Run: headless pygame with SDL's dummy video driver; simulated clock (each Clock.tick advances the game by its frame time, no real sleeping); random seed 0; keys injected as events and as key.get_pressed() state; no mouse input.
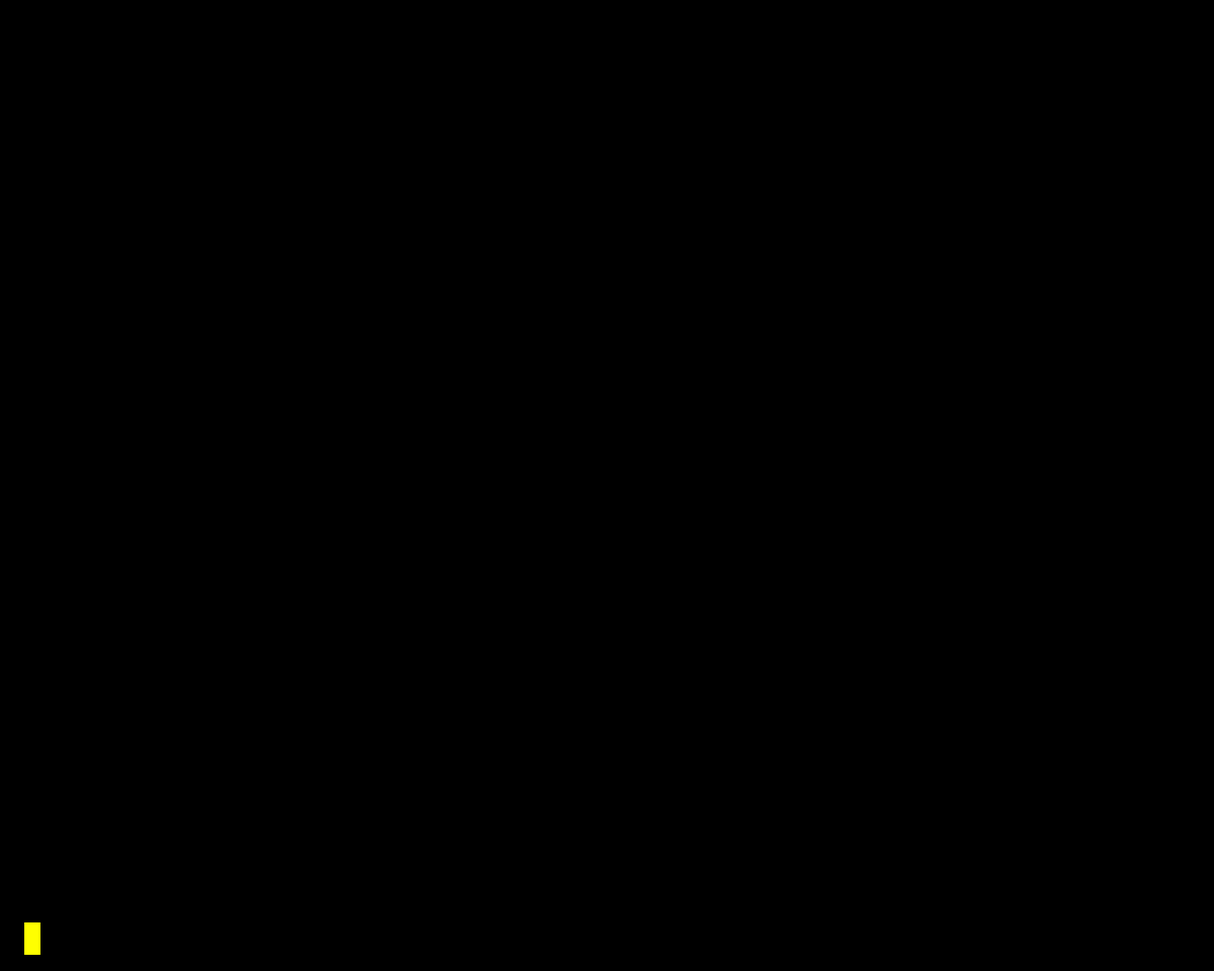
Frame 1 of 4 · flips 1–60 · no input
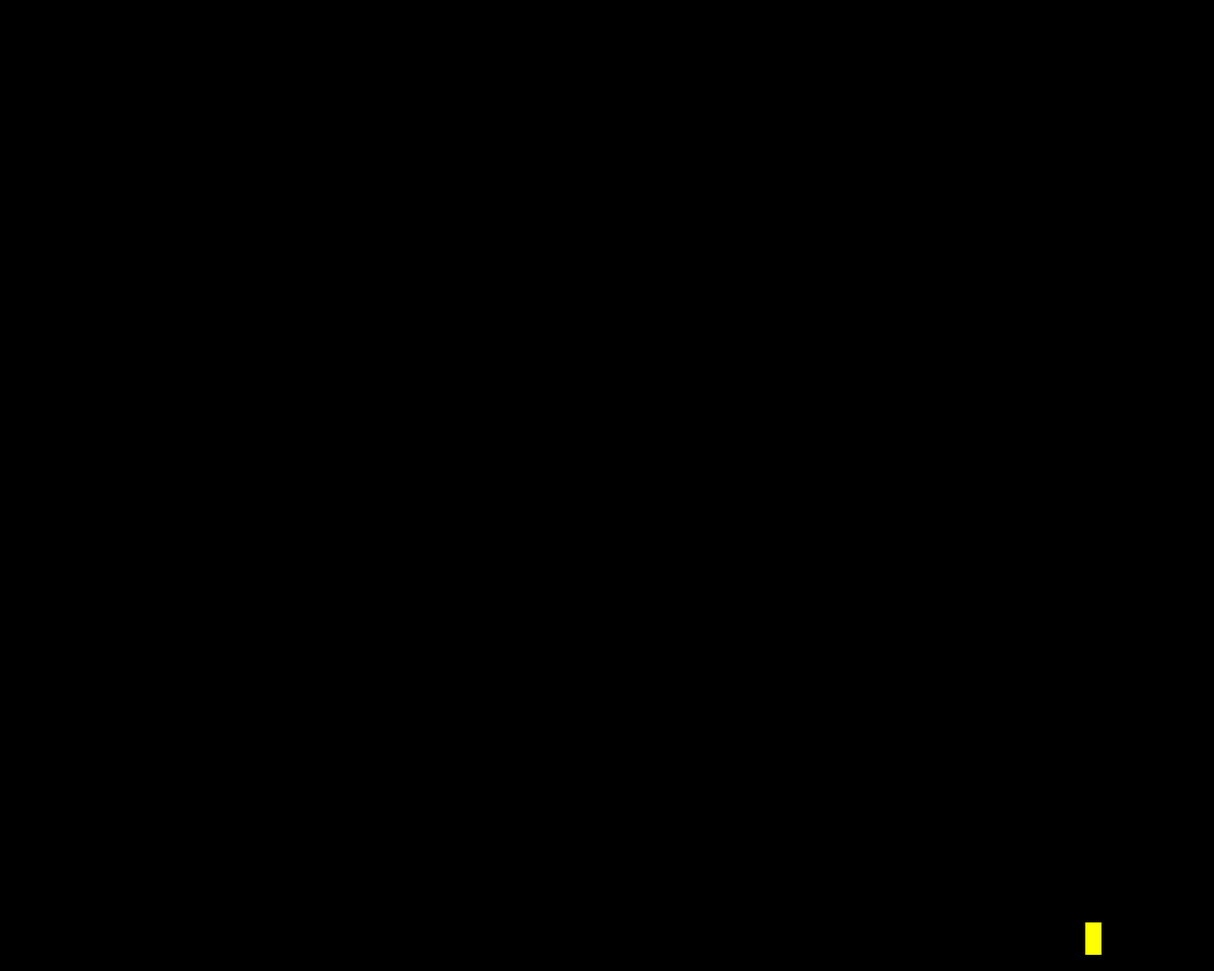
Frame 2 of 4 · flips 61–180 · tapped SPACE, RETURN · held RIGHT (→), D
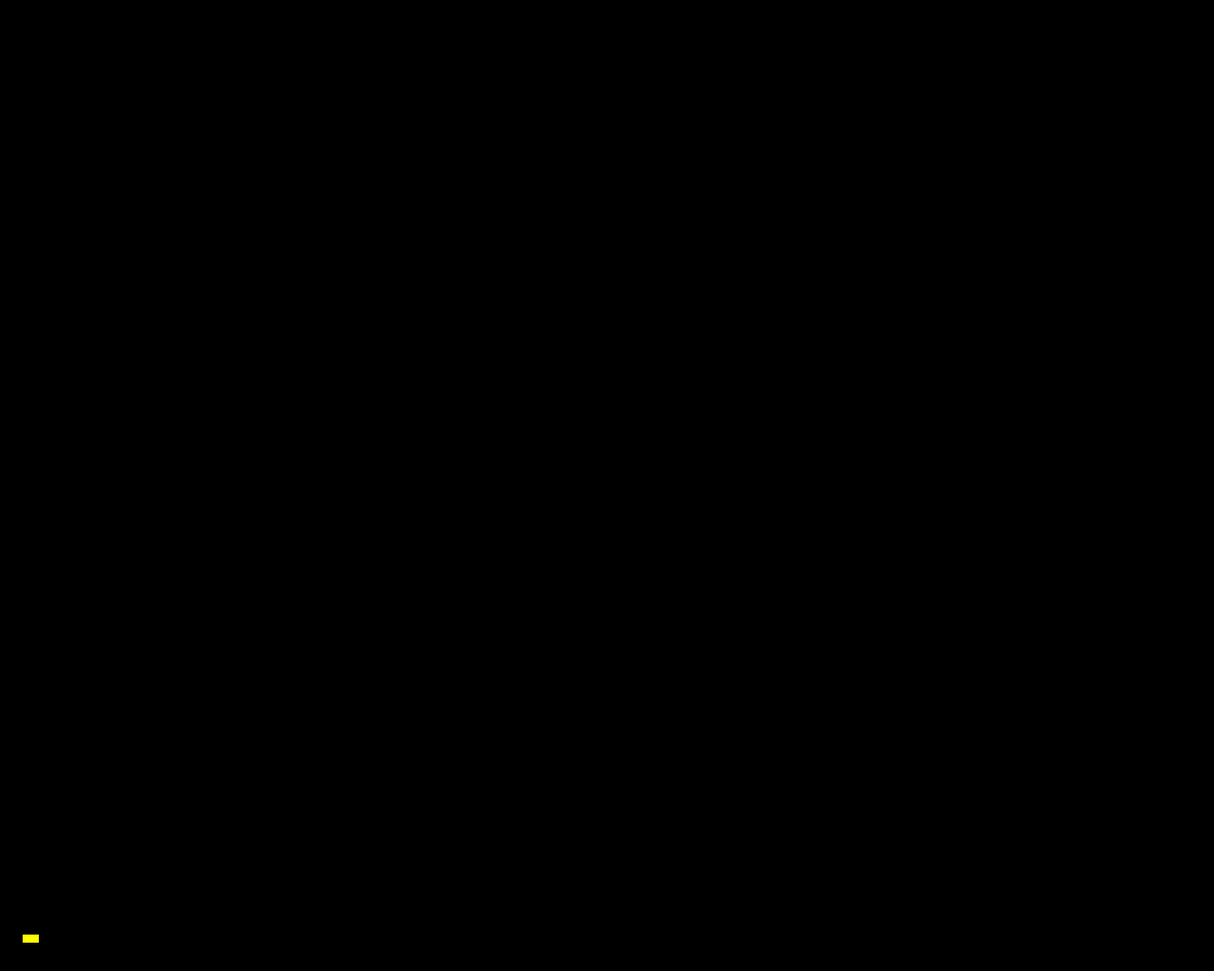
Frame 3 of 4 · flips 181–300 · held DOWN (↓), S
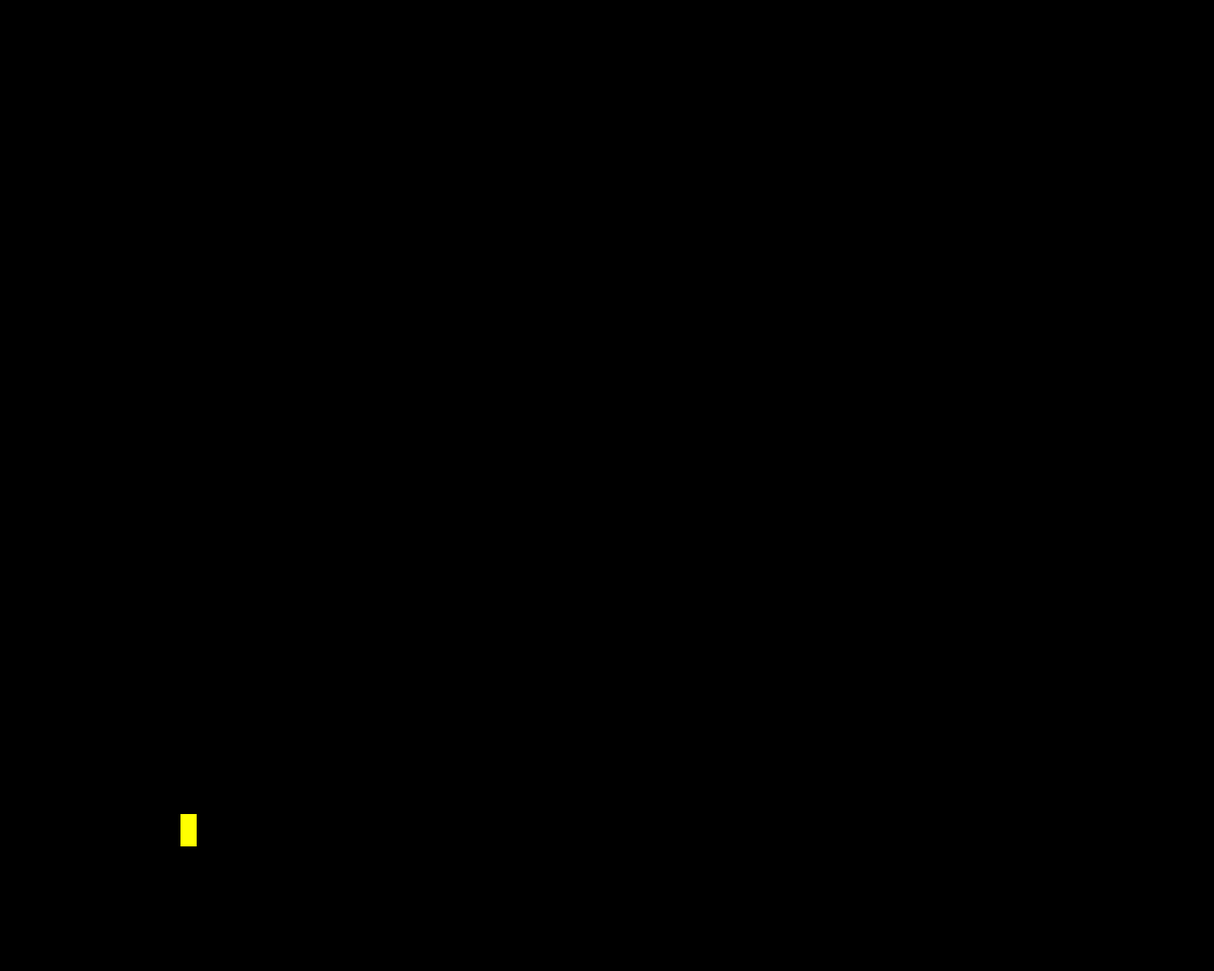
Frame 4 of 4 · flips 301–420 · held LEFT (←), A, UP (↑), W

The pygame program that drew these frames:

# Proof of Concept:
# Platformer
import pygame as pg
import random

# game options/settings
TITLE = "Jumpy!"
WIDTH = 1500
HEIGHT = 1200
FPS = 60

# Player properties
PLAYER_ACC = 0.75
JUMP_ACC = -2
PLAYER_FRICTION = -0.06

# define colors
WHITE = (255, 255, 255)
BLACK = (0, 0, 0)
RED = (255, 0, 0)
GREEN = (0, 255, 0)
BLUE = (0, 0, 255)
YELLOW = (255, 255, 0)


# Classes for platform game
vec = pg.math.Vector2


class Player(pg.sprite.Sprite):
    def __init__(self):
        pg.sprite.Sprite.__init__(self)
        self.image = pg.Surface((20, 40))
        self.image.fill(YELLOW)
        self.rect = self.image.get_rect()
        self.rect.center = (WIDTH / 2, HEIGHT / 2)
        self.pos = vec(40, HEIGHT - 40)
        self.vel = vec(0, 0)
        self.acc = vec(0, 0)
        self.jump = False
        self.jumpCount = 0
        self.slideCount = 0

    def update(self):
        self.acc = vec(0, 0)
        if self.slideCount < 0:
            self.image = pg.Surface((20, 40))
            self.image.fill(YELLOW)
            self.rect = self.image.get_rect()
            self.slideCount += 0.05
        if self.pos.y < HEIGHT - 40:
            self.pos.y += 5
        if self.jumpCount > 10:
            self.jump = True
            self.jumpCount = -70
        if self.jumpCount < 0:
            self.jumpCount += 1
        else:
            self.jump = False
        keys = pg.key.get_pressed()
        if keys[pg.K_LEFT]:
            self.acc.x = -PLAYER_ACC
        if keys[pg.K_RIGHT]:
            self.acc.x = PLAYER_ACC
        if keys[pg.K_UP] and not self.jump:
            self.jumpCount += 1
            self.acc.y = JUMP_ACC
        if keys[pg.K_DOWN]:
            self.image = pg.Surface((20, 10))
            self.image.fill(YELLOW)
            self.rect = self.image.get_rect()
            self.rect.center = (self.pos.x, self.pos.y + 0)
            self.acc.x *= 2 + self.slideCount
            if self.slideCount > -2:
                self.slideCount -= 0.1
        # apply friction
        self.acc += self.vel * PLAYER_FRICTION
        # equations of motion
        self.vel += self.acc
        self.pos += self.vel + 0.5 * self.acc

        # wrap around the sides of the screen
        if self.pos.x > WIDTH:
            self.pos.x = 0
        if self.pos.x < 0:
            self.pos.x = WIDTH
        if self.pos.y > HEIGHT:
            self.pos.y = 0
        if self.pos.y < 0:
            self.pos.y = HEIGHT

        self.rect.center = self.pos


class Game:
    def __init__(self):
        # initialize game window, etc
        pg.init()
        pg.mixer.init()
        self.screen = pg.display.set_mode((WIDTH, HEIGHT))
        pg.display.set_caption(TITLE)
        self.clock = pg.time.Clock()
        self.running = True

    def new(self):
        # start a new game
        self.all_sprites = pg.sprite.Group()
        self.player = Player()
        self.all_sprites.add(self.player)
        self.run()

    def run(self):
        # Game Loop
        self.playing = True
        while self.playing:
            self.clock.tick(FPS)
            self.events()
            self.update()
            self.draw()

    def update(self):
        # Game Loop - Update
        self.all_sprites.update()

    def events(self):
        # Game Loop - events
        for event in pg.event.get():
            # check for closing window
            if event.type == pg.QUIT:
                if self.playing:
                    self.playing = False
                self.running = False

    def draw(self):
        # Game Loop - draw
        self.screen.fill(BLACK)
        self.all_sprites.draw(self.screen)
        # *after* drawing everything, flip the display
        pg.display.flip()

    def show_start_screen(self):
        # game splash/start screen
        pass

    def show_go_screen(self):
        # game over/continue
        pass


g = Game()
g.show_start_screen()
while g.running:
    g.new()
    g.show_go_screen()

pg.quit()
